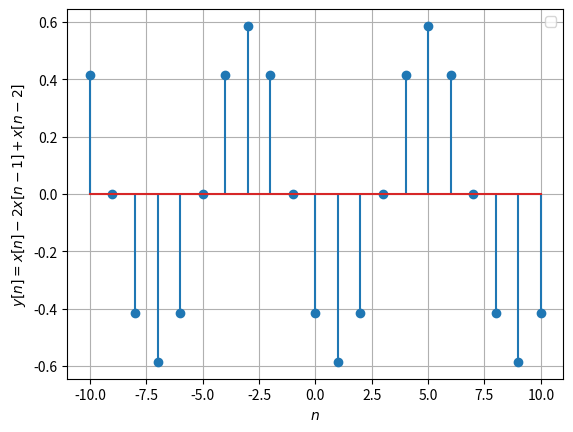

Source code (Python):
import numpy as np
import matplotlib.pyplot as plt

x1=np.linspace(-10,10,21)
y1=np.cos((np.pi/4)*x1)

y2=np.cos((np.pi/4)*x1)-2*(np.cos((np.pi/4)*(x1-1)))+np.cos((np.pi/4)*(x1-2))

plt.stem(x1,y2)
plt.xlabel('$n$')
plt.ylabel('$y[n]=x[n]-2x[n-1]+x[n-2]$')

plt.legend()
plt.grid()
plt.show()
